Dataset: data (GitHub, poleval/2026-polocrbench). Classes: real, real degraded, real handwritten.

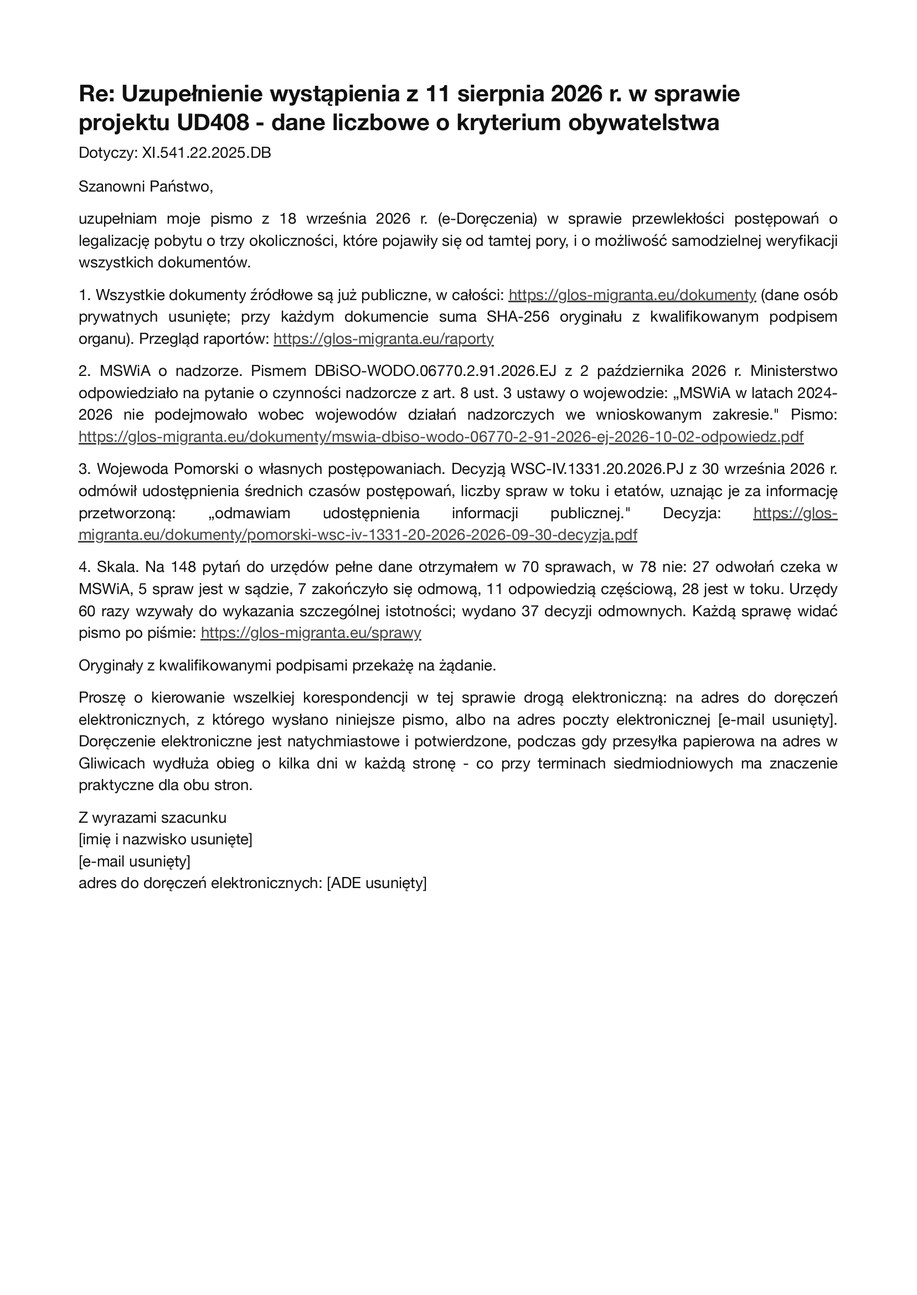
Label: real

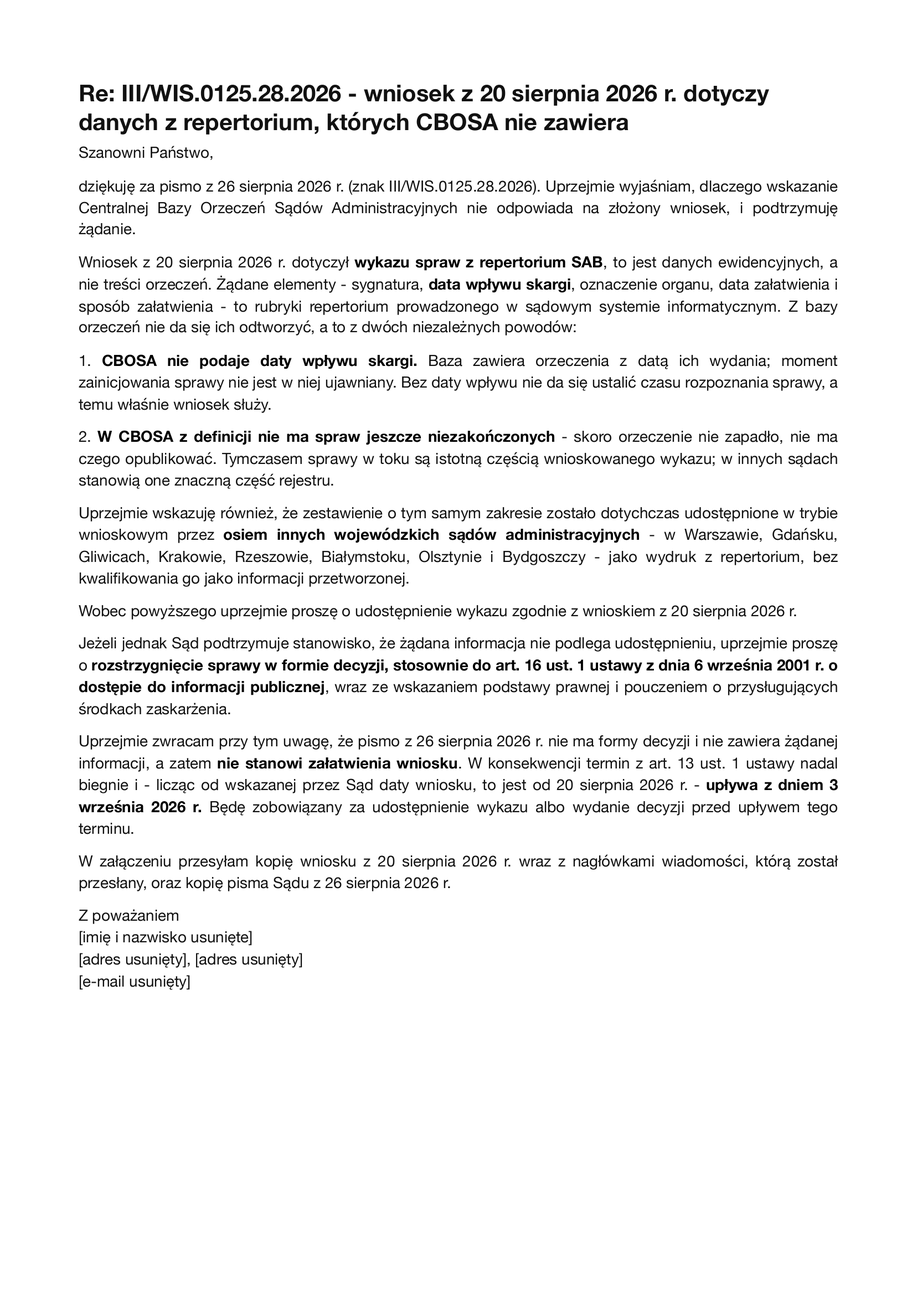
Label: real

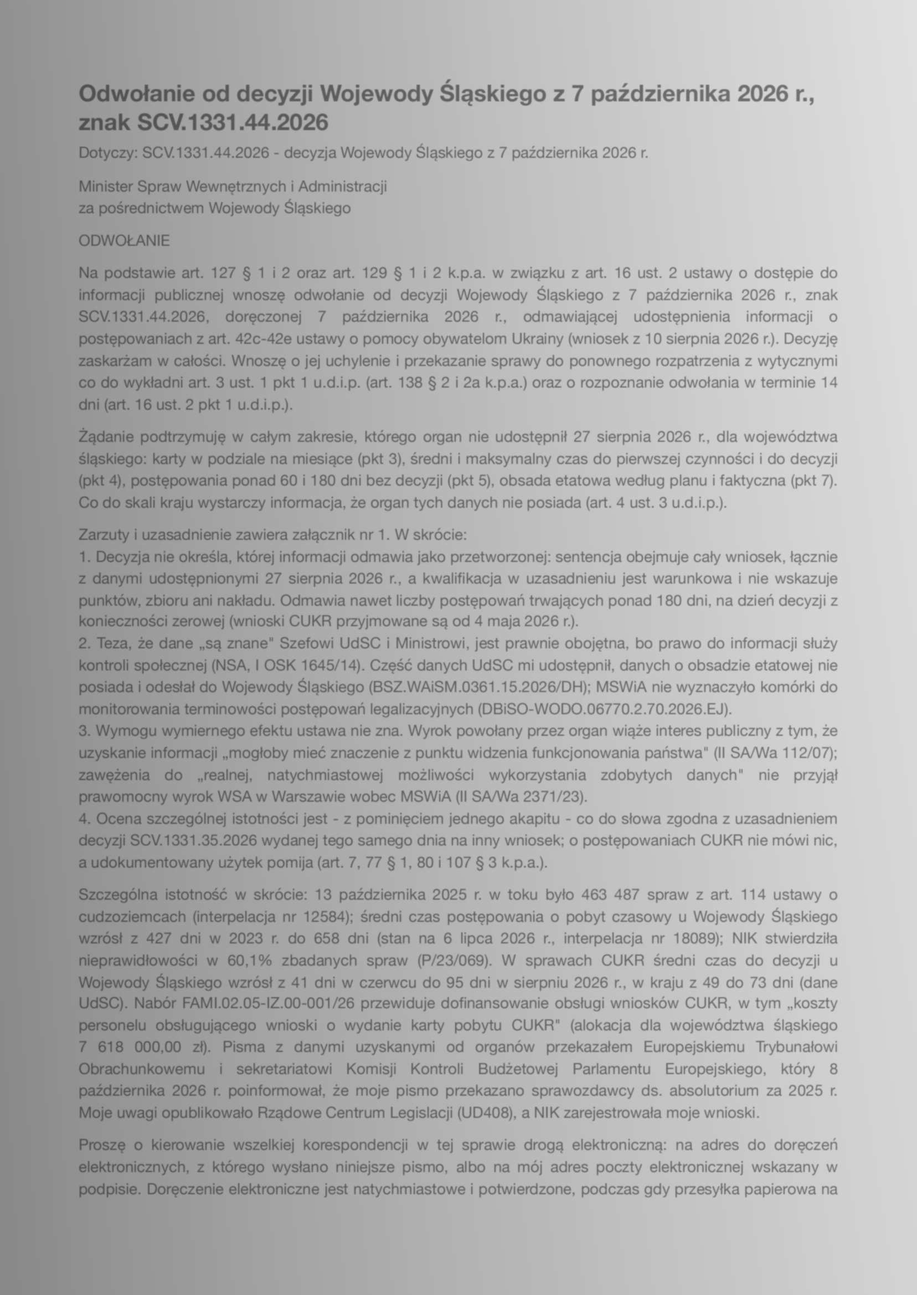
Label: real degraded

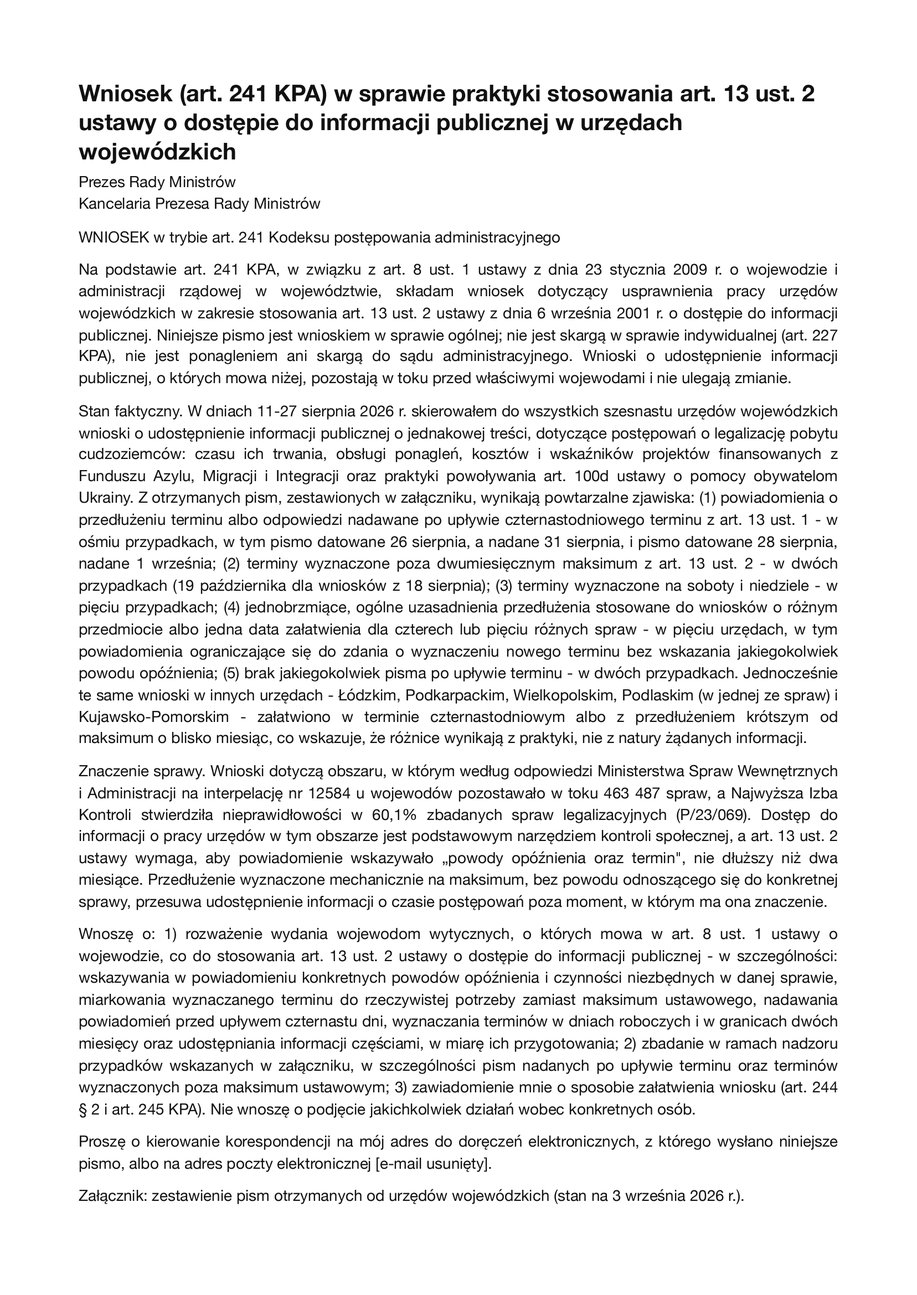
Label: real

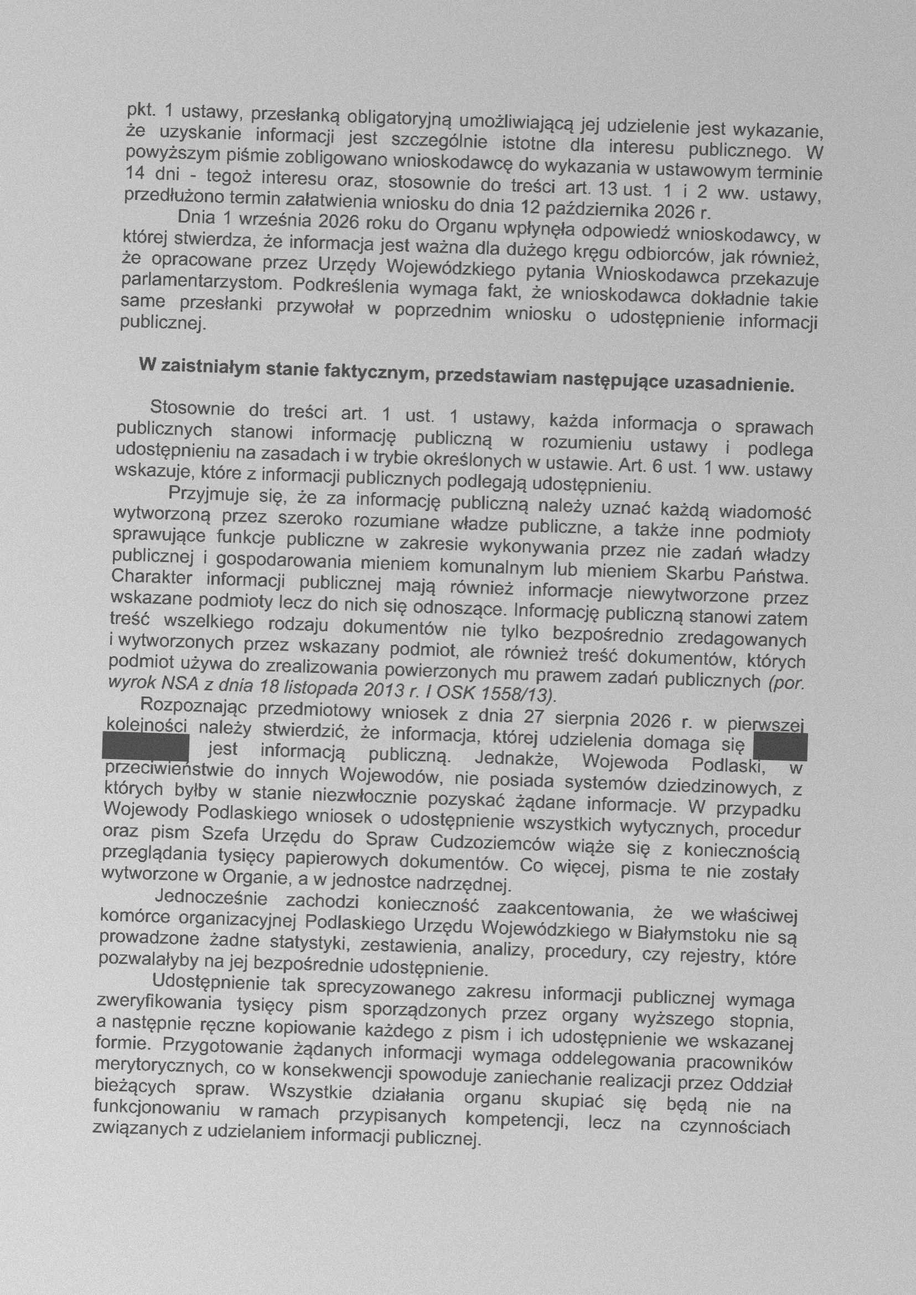
Label: real degraded

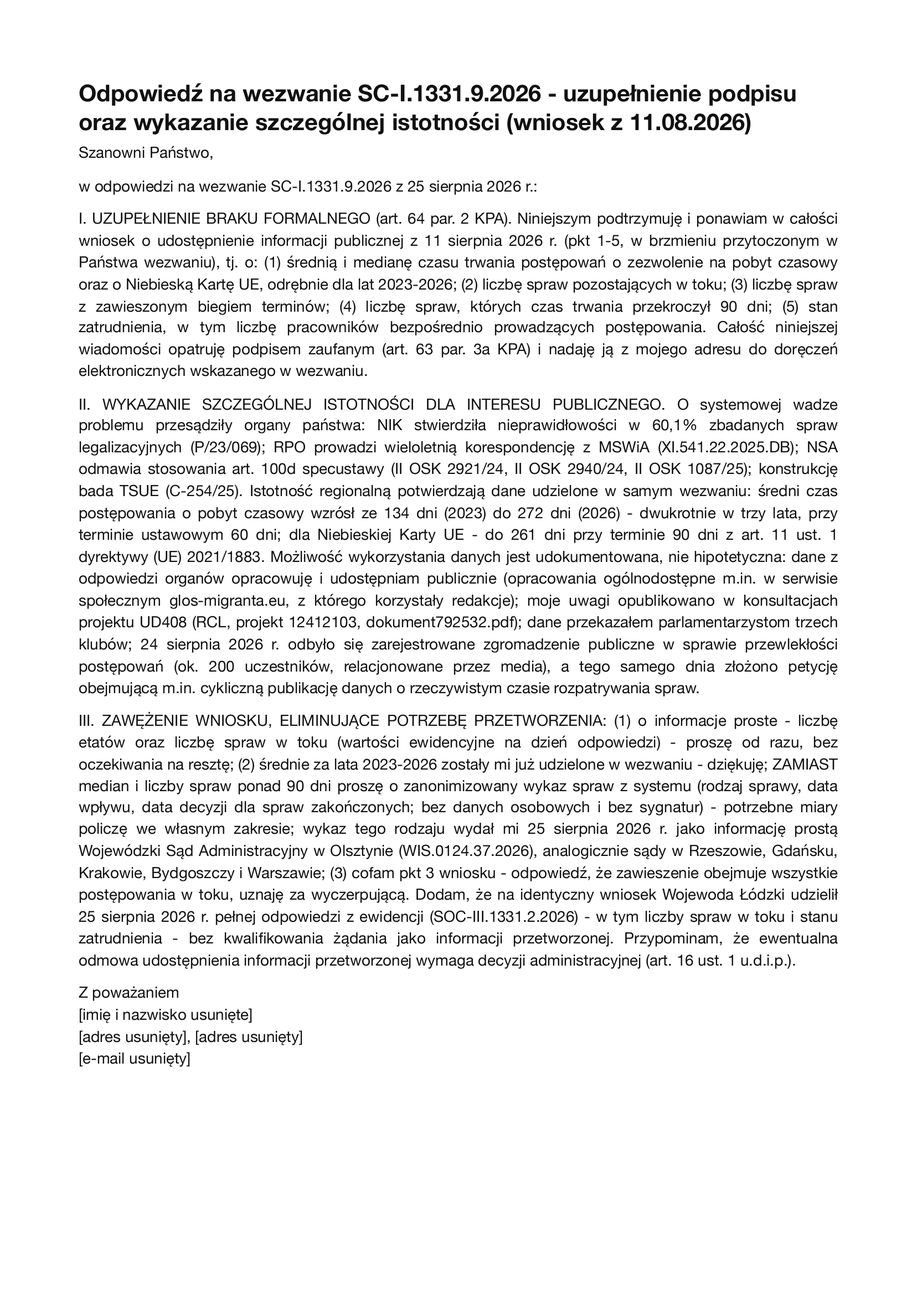
Label: real
